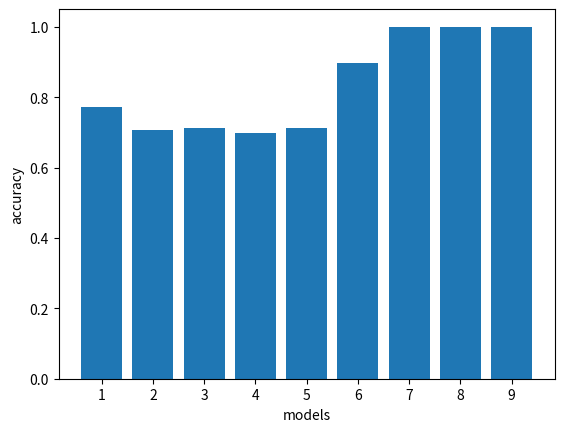

Write the Python code that produced this figure.
import matplotlib.pyplot as plt
arr = [0.7727272727272727, 0.7058823529411765, 0.7132352941176471, 0.6985294117647058, 0.7132352941176471, 0.8974358974358975, 1.0, 1.0, 1.0]
x = [1, 2, 3, 4, 5, 6, 7, 8, 9]
plt.bar(x, arr)
plt.ylabel('accuracy')
plt.xlabel('models')
plt.xticks(x, x)
#plt.ylim([0, 1])
plt.show()

